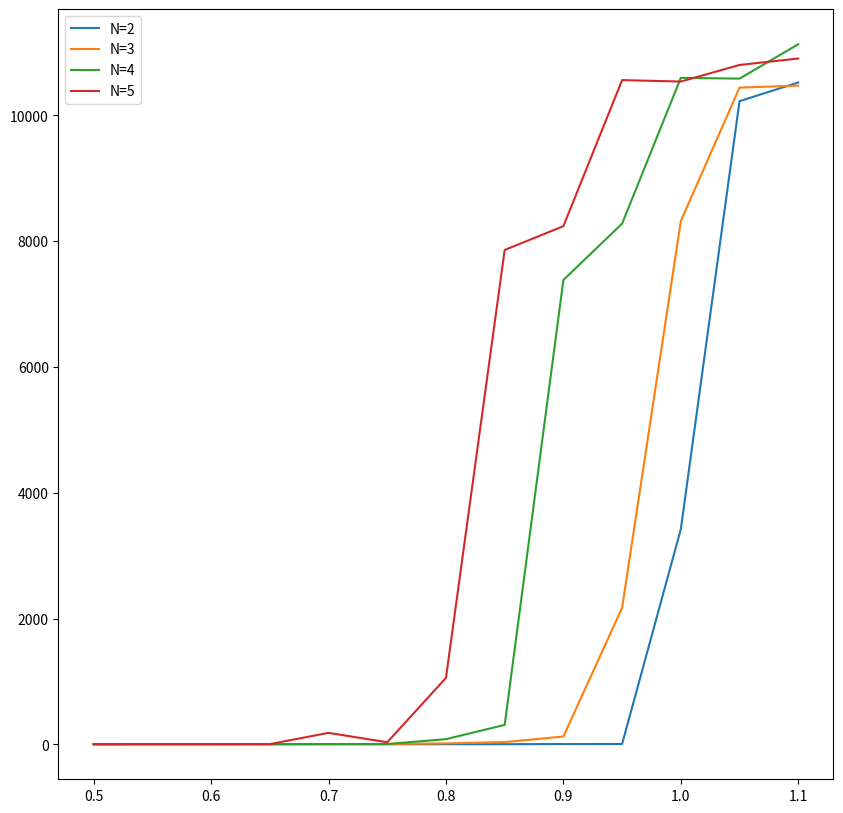

Source code (Python):
# -*- coding: utf-8 -*-
"""
Created on Sun Sep 29 15:26:58 2019

@author: Zhen
"""

import numpy as np
from matplotlib import pyplot as plt

MAX_STEP = 10000
N_TRIAL = 10
BLOW_UP = 1E4
EPS = 1E-5

def diverge(array):
    return max(array) > BLOW_UP

def converge(array):
    return max(array) - min(array) < EPS

plt.figure(figsize=[10,10])
legend=[]
for n in [2,3,4,5]:#,10,30,100]:
    print(n)
    xs = np.arange(0.5, 1.1, 0.05)
    ys = []
    for mult in xs:
        print(mult)
        upper_bound = 0
        for i_trial in range(N_TRIAL):
            points = np.random.rand(n)
            step = 0
            while not diverge(points) and not converge(points) and step < MAX_STEP:
                points = np.sort(points)
                index_mover = np.random.randint(0, n-1)
                points[index_mover] = points[index_mover+1] + mult*(points[index_mover+1]-points[index_mover])
                step += 1
            upper_bound += max(points)
            print(step, diverge(points), converge(points))
        upper_bound /= N_TRIAL
        ys.append(upper_bound)
    plt.plot(xs, ys)
    legend.append("N={}".format(n))
plt.legend(legend)
plt.show()
plt.close()
